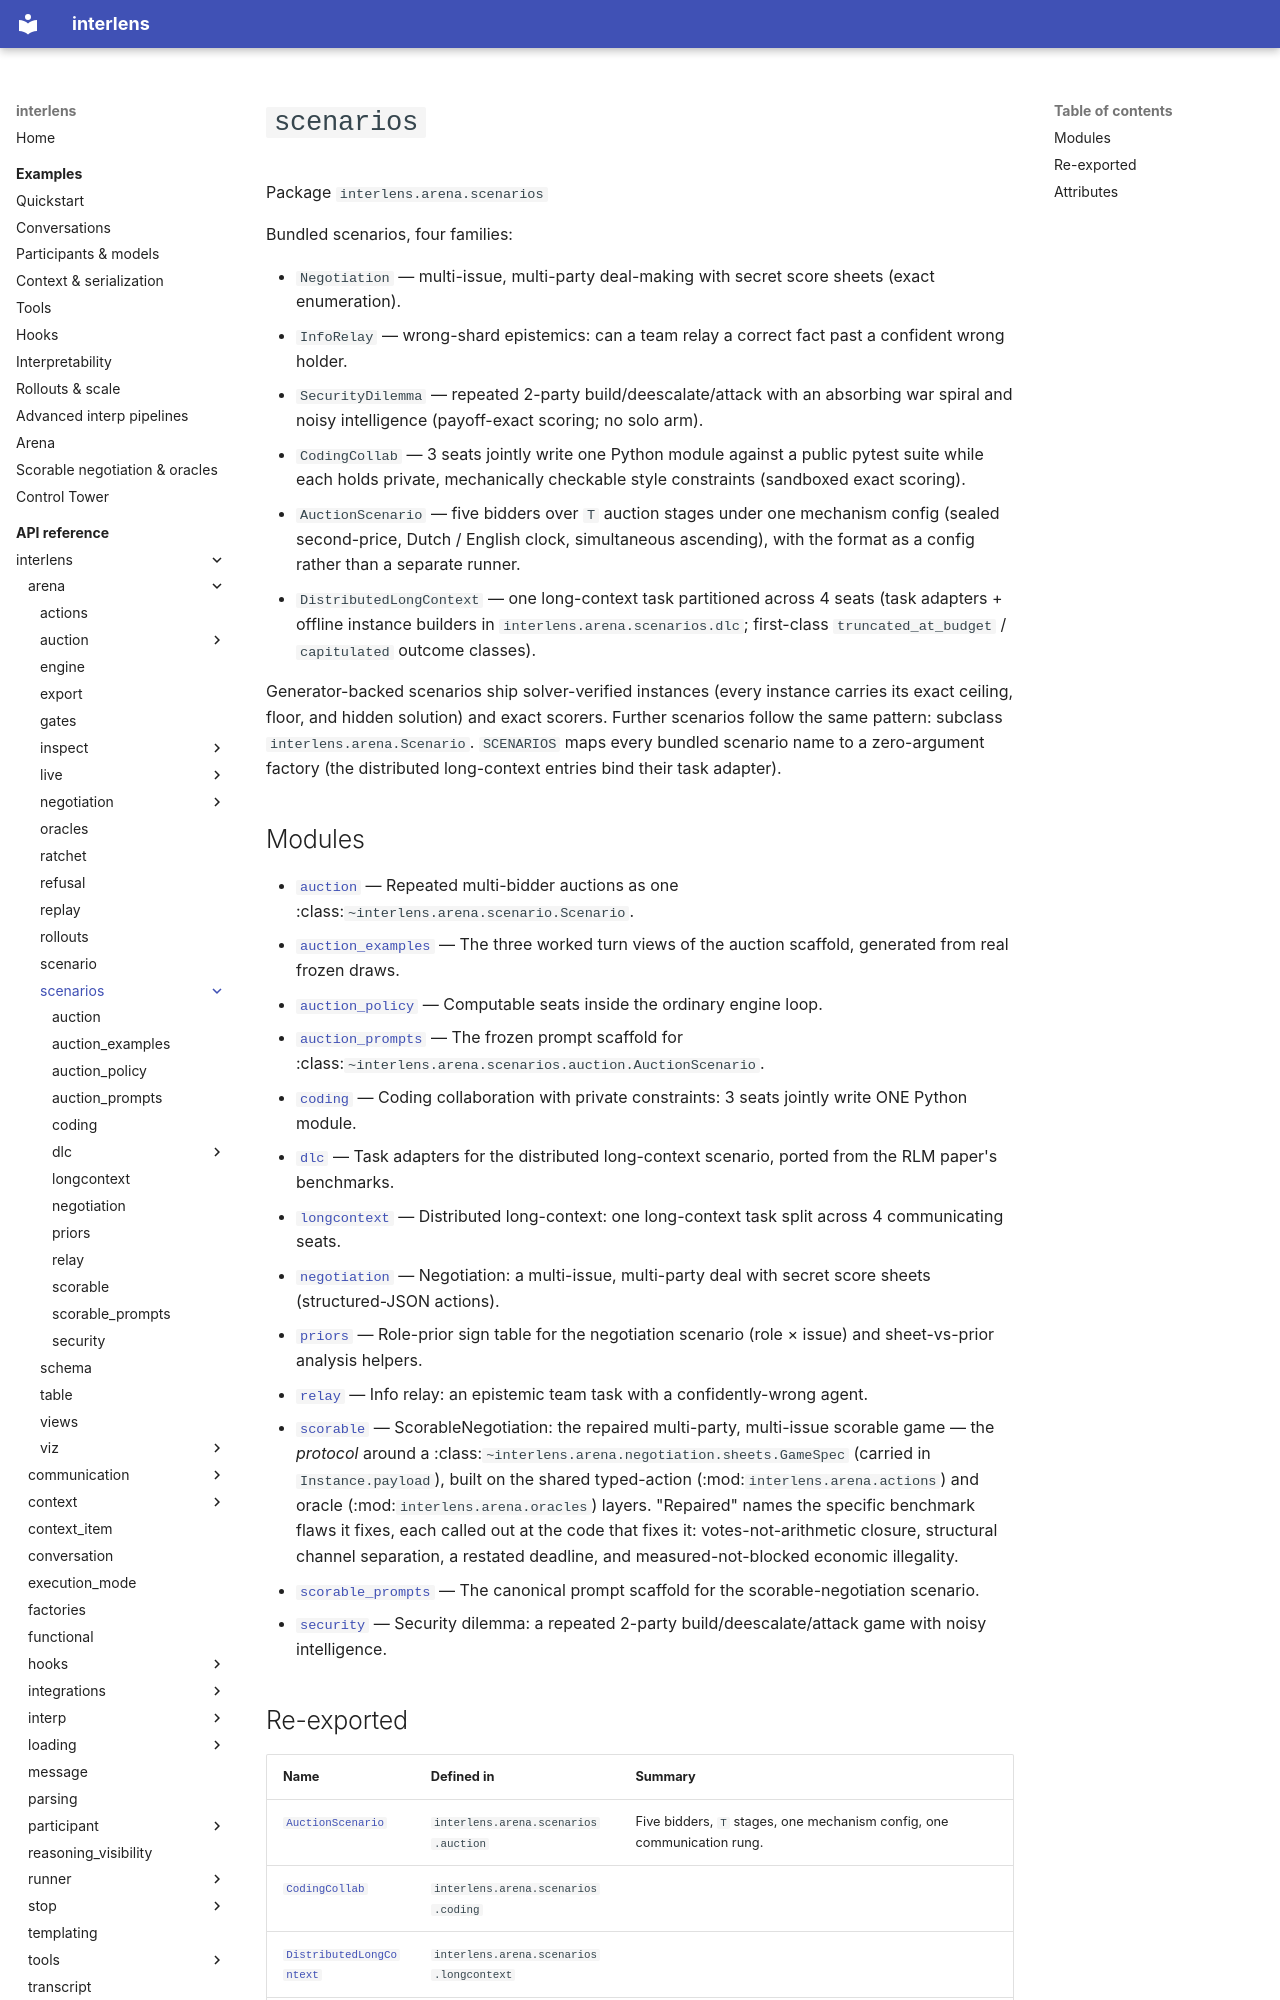

repository: Sid-MB/interlens · page: reference/interlens/arena/scenarios/index.html · generator: mkdocs

# `scenarios`

Package `interlens.arena.scenarios`

Bundled scenarios, four families:

- `Negotiation` — multi-issue, multi-party deal-making with secret score sheets (exact enumeration).
- `InfoRelay` — wrong-shard epistemics: can a team relay a correct fact past a confident wrong holder.
- `SecurityDilemma` — repeated 2-party build/deescalate/attack with an absorbing war spiral and noisy
  intelligence (payoff-exact scoring; no solo arm).
- `CodingCollab` — 3 seats jointly write one Python module against a public pytest suite while each holds
  private, mechanically checkable style constraints (sandboxed exact scoring).
- `AuctionScenario` — five bidders over `T` auction stages under one mechanism config (sealed second-price,
  Dutch / English clock, simultaneous ascending), with the format as a config rather than a separate runner.
- `DistributedLongContext` — one long-context task partitioned across 4 seats (task adapters + offline
  instance builders in `interlens.arena.scenarios.dlc`; first-class `truncated_at_budget` /
  `capitulated` outcome classes).

Generator-backed scenarios ship solver-verified instances (every instance carries its exact ceiling, floor,
and hidden solution) and exact scorers. Further scenarios follow the same pattern: subclass
`interlens.arena.Scenario`. `SCENARIOS` maps every bundled scenario name to a zero-argument factory
(the distributed long-context entries bind their task adapter).

## Modules

- [`auction`](auction/index.md) — Repeated multi-bidder auctions as one :class:`~interlens.arena.scenario.Scenario`.
- [`auction_examples`](auction_examples/index.md) — The three worked turn views of the auction scaffold, generated from real frozen draws.
- [`auction_policy`](auction_policy/index.md) — Computable seats inside the ordinary engine loop.
- [`auction_prompts`](auction_prompts/index.md) — The frozen prompt scaffold for :class:`~interlens.arena.scenarios.auction.AuctionScenario`.
- [`coding`](coding/index.md) — Coding collaboration with private constraints: 3 seats jointly write ONE Python module.
- [`dlc`](dlc/index.md) — Task adapters for the distributed long-context scenario, ported from the RLM paper's benchmarks.
- [`longcontext`](longcontext/index.md) — Distributed long-context: one long-context task split across 4 communicating seats.
- [`negotiation`](negotiation/index.md) — Negotiation: a multi-issue, multi-party deal with secret score sheets (structured-JSON actions).
- [`priors`](priors/index.md) — Role-prior sign table for the negotiation scenario (role × issue) and sheet-vs-prior analysis helpers.
- [`relay`](relay/index.md) — Info relay: an epistemic team task with a confidently-wrong agent.
- [`scorable`](scorable/index.md) — ScorableNegotiation: the repaired multi-party, multi-issue scorable game — the *protocol* around a :class:`~interlens.arena.negotiation.sheets.GameSpec` (carried in `Instance.payload`), built on the shared typed-action (:mod:`interlens.arena.actions`) and oracle (:mod:`interlens.arena.oracles`) layers. "Repaired" names the specific benchmark flaws it fixes, each called out at the code that fixes it: votes-not-arithmetic closure, structural channel separation, a restated deadline, and measured-not-blocked economic illegality.
- [`scorable_prompts`](scorable_prompts/index.md) — The canonical prompt scaffold for the scorable-negotiation scenario.
- [`security`](security/index.md) — Security dilemma: a repeated 2-party build/deescalate/attack game with noisy intelligence.
